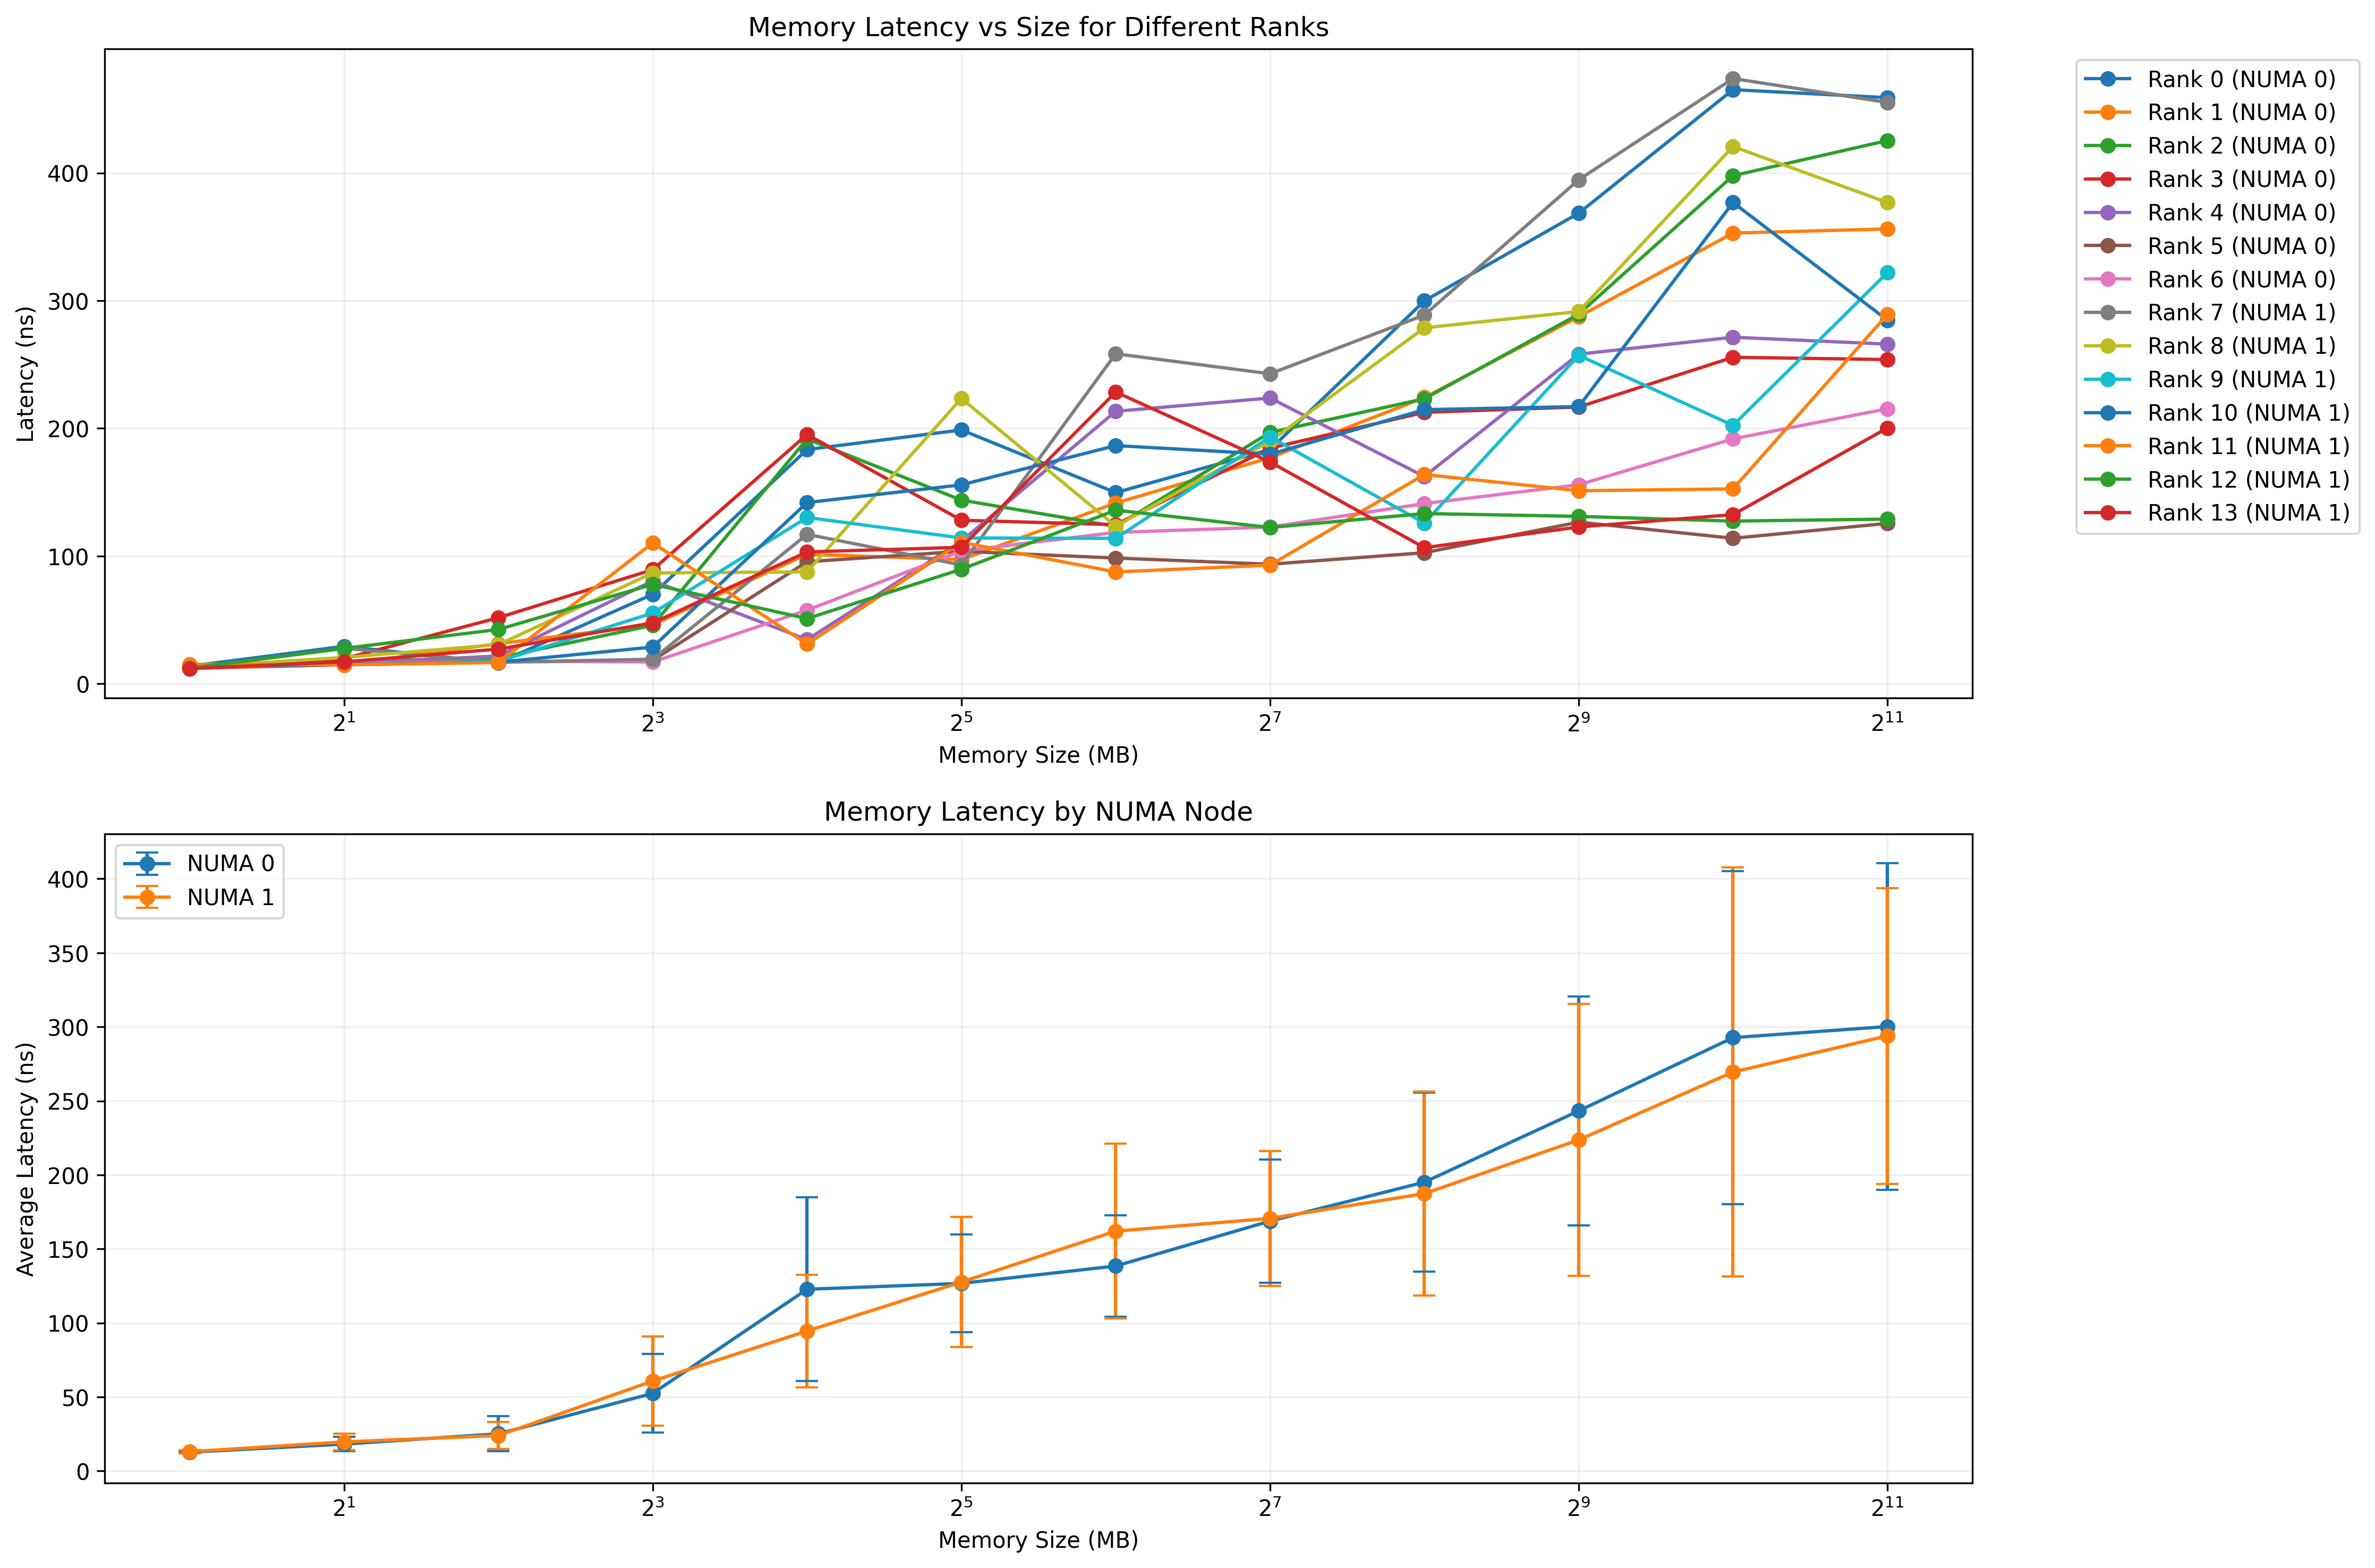

The file beside this chart, header and first rows:
size (MB), 0, 1, 2, 3, 4, 5, 6, 7, 8, 9, 10, 11, 12, 13
1, 13.76, 11.98, 12.55, 13.24, 12.84, 12.35, 12.38, 12.10, 12.95, 13.92, 13.24, 15.25, 12.19, 11.87
2, 29.28, 14.86, 17.50, 19.60, 15.81, 14.80, 15.55, 27.77, 20.58, 14.82, 15.12, 14.83, 27.67, 17.10
4, 16.43, 31.38, 20.33, 51.71, 21.66, 16.92, 17.70, 16.83, 30.61, 17.46, 16.85, 16.57, 42.48, 27.11
8, 70.03, 46.18, 45.73, 89.32, 80.57, 18.35, 17.00, 19.16, 86.72, 55.32, 28.71, 110.2, 77.81, 47.64
16, 183.4, 101.3, 191.8, 195.2, 34.55, 95.51, 57.64, 117, 87.61, 130.2, 141.9, 31.09, 51.03, 103.2
32, 198.8, 97.26, 143.8, 128.1, 111.6, 103.7, 103.9, 93.03, 223.4, 114.1, 155.8, 110.7, 89.63, 106.8
64, 149.7, 141.5, 123.2, 124.6, 213.4, 98.43, 118.5, 258.4, 123.4, 113.9, 186.5, 87.55, 135.9, 228.5
128, 183.4, 177, 196.8, 184.5, 223.8, 93.59, 122.7, 242.8, 189.8, 193.3, 179.7, 92.89, 122.3, 173.7
256, 299.9, 224.1, 223.2, 212.6, 162.3, 102.6, 141.1, 288.8, 278.8, 125.8, 214.7, 163.9, 133.3, 106.5
512, 368.6, 287.5, 289.4, 216.7, 258.1, 126.6, 155.8, 394.7, 291.5, 257.2, 217.1, 151.1, 131.1, 122.8
1024, 465.3, 353, 397.9, 255.7, 271.4, 113.9, 191.8, 474, 420.8, 202.4, 376.9, 152.6, 127.4, 132.4
2048, 459.1, 356.2, 425.4, 253.9, 266, 125.6, 215.4, 455.3, 377, 322, 284.8, 289.2, 128.9, 200.3
